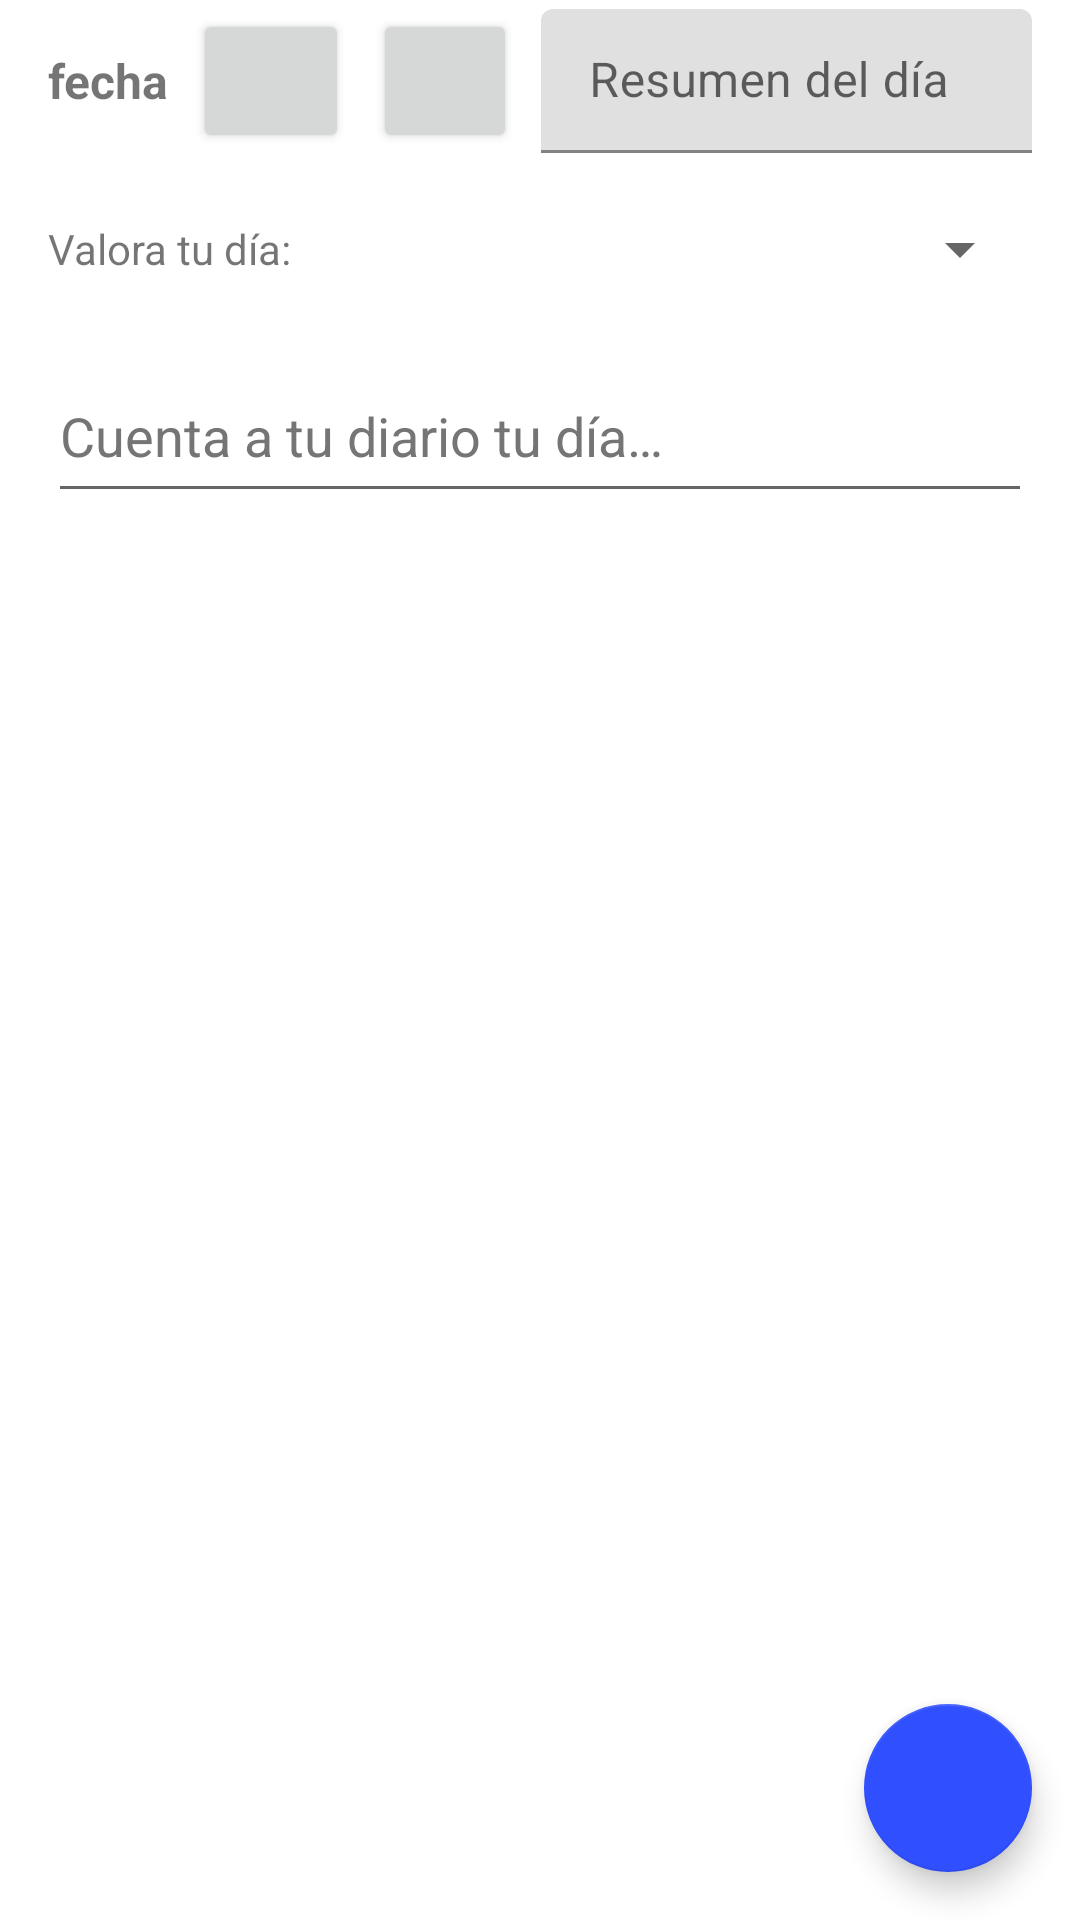

Write the Android layout XML for this screen, with the resource values it uses.
<!-- AndroidManifest.xml: application theme Theme.Practica5 -->
<!-- res/layout/activity_edicion_dia_bien.xml -->
<?xml version="1.0" encoding="utf-8"?>
<androidx.constraintlayout.widget.ConstraintLayout xmlns:android="http://schemas.android.com/apk/res/android"
    xmlns:app="http://schemas.android.com/apk/res-auto"
    xmlns:tools="http://schemas.android.com/tools"
    android:layout_width="match_parent"
    android:layout_height="match_parent"
    tools:context=".ui.EdicionDiaActivityBien">


    <com.google.android.material.floatingactionbutton.FloatingActionButton
        android:id="@+id/fbSave"
        android:layout_width="wrap_content"
        android:layout_height="wrap_content"
        android:layout_marginEnd="16dp"
        android:layout_marginBottom="16dp"
        android:contentDescription="@string/action_save"
        android:src="@drawable/ic_action_save"
        app:backgroundTint="#304FFE"
        app:layout_constraintBottom_toBottomOf="parent"
        app:layout_constraintEnd_toEndOf="parent">

    </com.google.android.material.floatingactionbutton.FloatingActionButton>

    <TextView
        android:id="@+id/tvFecha"
        android:layout_width="wrap_content"
        android:layout_height="0dp"
        android:layout_marginStart="16dp"
        android:layout_marginTop="16dp"
        android:text="@string/fecha"
        android:textSize="16sp"
        android:textStyle="bold"
        app:layout_constraintEnd_toStartOf="@+id/calendario"
        app:layout_constraintHorizontal_chainStyle="spread"
        app:layout_constraintStart_toStartOf="parent"
        app:layout_constraintTop_toTopOf="parent" />

    <Button
        android:id="@+id/calendario"
        android:layout_width="52dp"
        android:layout_height="48dp"
        android:layout_marginStart="8dp"
        android:contentDescription="@string/action_fechas"
        app:icon="@drawable/ic_action_calendar"
        app:layout_constraintBottom_toBottomOf="@+id/tvFecha"
        app:layout_constraintStart_toEndOf="@+id/tvFecha"
        app:layout_constraintTop_toTopOf="@+id/tvFecha"
        style="@style/ToggleButtonWithIconOnly" />

    <com.google.android.material.textfield.TextInputLayout
        android:id="@+id/textInputLayout"
        android:layout_width="0dp"
        android:layout_height="0dp"
        android:layout_marginStart="8dp"
        android:layout_marginEnd="16dp"
        app:layout_constraintBottom_toBottomOf="@+id/calendario"
        app:layout_constraintEnd_toEndOf="parent"
        app:layout_constraintStart_toEndOf="@+id/btImagen"
        app:layout_constraintTop_toTopOf="@+id/calendario">

        <com.google.android.material.textfield.TextInputEditText
            android:id="@+id/tbResumen"
            android:layout_width="match_parent"
            android:layout_height="wrap_content"
            android:hint="@string/et_resumen"
            android:textColorHint="#616161" />
    </com.google.android.material.textfield.TextInputLayout>

    <Spinner
        android:id="@+id/spValoracion"
        android:layout_width="0dp"
        android:layout_height="48dp"
        android:layout_marginStart="8dp"
        android:layout_marginTop="8dp"
        android:contentDescription="@string/speach_valor_vida"
        app:layout_constraintBottom_toTopOf="@+id/scrollView2"
        app:layout_constraintEnd_toStartOf="@+id/ivFoto"
        app:layout_constraintStart_toEndOf="@+id/textView5"
        app:layout_constraintTop_toBottomOf="@+id/calendario" />

    <TextView
        android:id="@+id/textView5"
        android:layout_width="wrap_content"
        android:layout_height="wrap_content"
        android:layout_marginTop="8dp"
        android:layout_marginEnd="8dp"
        android:text="@string/t_valor_vida"
        app:layout_constraintBottom_toBottomOf="@+id/spValoracion"
        app:layout_constraintEnd_toStartOf="@+id/spValoracion"
        app:layout_constraintStart_toStartOf="@+id/tvFecha"
        app:layout_constraintTop_toBottomOf="@+id/calendario" />

    <ScrollView
        android:id="@+id/scrollView2"
        android:layout_width="0dp"
        android:layout_height="0dp"
        android:layout_marginStart="16dp"
        android:layout_marginTop="16dp"
        android:layout_marginEnd="16dp"
        android:layout_marginBottom="16dp"
        app:layout_constraintBottom_toBottomOf="parent"
        app:layout_constraintEnd_toEndOf="parent"
        app:layout_constraintHorizontal_bias="0.538"
        app:layout_constraintStart_toStartOf="parent"
        app:layout_constraintTop_toBottomOf="@+id/spValoracion"
        app:layout_constraintVertical_bias="0.0">

        <EditText
            android:id="@+id/tbInfoDia"
            android:layout_width="match_parent"
            android:layout_height="wrap_content"
            android:ems="10"
            android:gravity="start|top"
            android:hint="@string/dia_completo"
            android:importantForAutofill="no"
            android:inputType="textMultiLine"
            android:minHeight="48dp"
            android:textColorHint="#757575" />
    </ScrollView>

    <ImageView
        android:id="@+id/ivFoto"
        android:layout_width="wrap_content"
        android:layout_height="0dp"
        app:layout_constraintBottom_toBottomOf="@+id/spValoracion"
        app:layout_constraintEnd_toEndOf="@+id/textInputLayout"
        app:layout_constraintTop_toBottomOf="@+id/textInputLayout"
        tools:srcCompat="@tools:sample/avatars" />

    <Button
        android:id="@+id/btImagen"
        android:layout_width="48dp"
        android:layout_height="48dp"
        android:layout_marginStart="8dp"
        android:contentDescription="@string/content_desc_img"
        android:textIsSelectable="false"
        android:textSize="0sp"
        app:icon="@android:drawable/ic_menu_gallery"
        app:layout_constraintBottom_toBottomOf="@+id/calendario"
        app:layout_constraintStart_toEndOf="@+id/calendario"
        app:layout_constraintTop_toTopOf="@+id/calendario"
        style="@style/ToggleButtonWithIconOnly" />

</androidx.constraintlayout.widget.ConstraintLayout>
<!-- resources referenced by this layout -->
<resources>
  <string name="action_fechas">Mostrar entre fechas</string>
  <string name="action_save">guardar</string>
  <string name="content_desc_img">Ver imágenes en la lista</string>
  <string name="dia_completo">Cuenta a tu diario tu día…</string>
  <string name="et_resumen">Resumen del día</string>
  <string name="fecha">fecha</string>
  <string name="speach_valor_vida">selecciona una puntuación para tu día</string>
  <string name="t_valor_vida">Valora tu día:</string>
  <style name="ToggleButtonWithIconOnly">
          <item name="iconPadding">0dp</item>
          <item name="android:insetTop">0dp</item>
          <item name="android:insetBottom">0dp</item>
          <item name="android:paddingLeft">12dp</item>
          <item name="android:paddingRight">12dp</item>
          <item name="android:minWidth">48dp</item>
          <item name="android:minHeight">48dp</item>
      </style>
  <style name="Theme.Practica5" parent="Theme.MaterialComponents.DayNight.DarkActionBar">
          
          <item name="colorPrimary">@color/purple_500</item>
          <item name="colorPrimaryVariant">@color/purple_700</item>
          <item name="colorOnPrimary">@color/white</item>
          
          <item name="colorSecondary">@color/teal_200</item>
          <item name="colorSecondaryVariant">@color/teal_700</item>
          <item name="colorOnSecondary">@color/black</item>
          
          <item name="android:statusBarColor" tools:targetApi="l">?attr/colorPrimaryVariant</item>
          
      </style>
  <color name="purple_500">#FF6200EE</color>
  <color name="purple_700">#FF3700B3</color>
  <color name="white">#FFFFFFFF</color>
  <color name="teal_200">#FF03DAC5</color>
  <color name="teal_700">#FF018786</color>
  <color name="black">#FF000000</color>
</resources>
